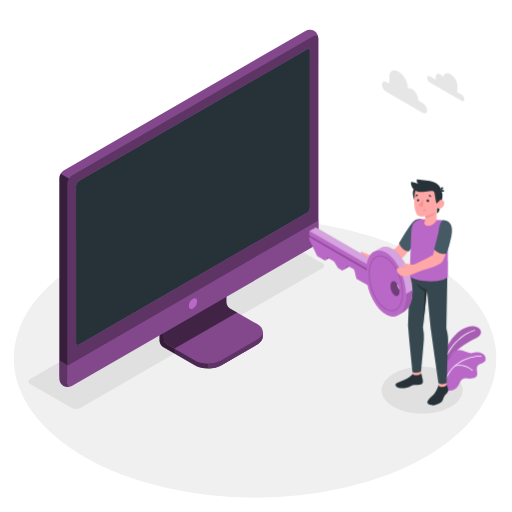
t = 0.00 s
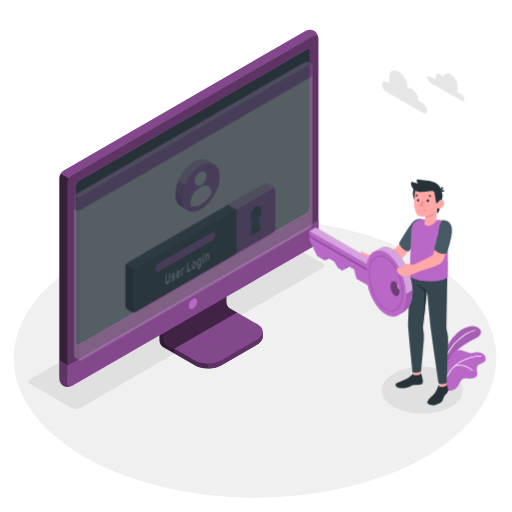
t = 0.25 s
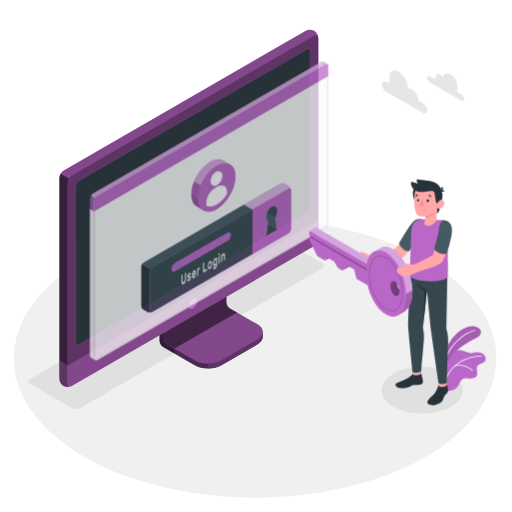
t = 0.50 s
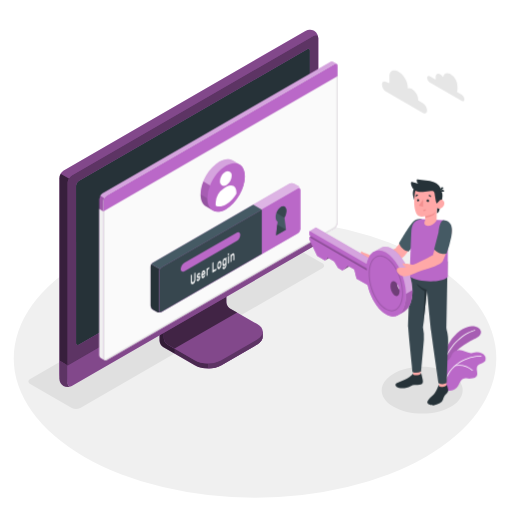
t = 0.75 s
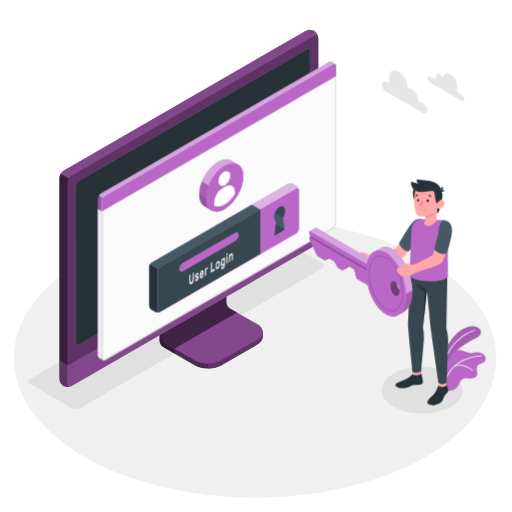
t = 1.00 s

The animated SVG that drew these frames (rendered in a browser with its animation timeline set to each time). Animation: 1 CSS @keyframes rule; one cycle of 1.00 s.

<svg class="animated" id="freepik_stories-login" xmlns="http://www.w3.org/2000/svg" viewBox="0 0 500 500" version="1.1" xmlns:xlink="http://www.w3.org/1999/xlink" xmlns:svgjs="http://svgjs.com/svgjs"><style>svg#freepik_stories-login:not(.animated) .animable {opacity: 0;}svg#freepik_stories-login.animated #freepik--Window--inject-64 {animation: 1s 1 forwards cubic-bezier(.36,-0.01,.5,1.38) slideLeft;animation-delay: 0s;}            @keyframes slideLeft {                0% {                    opacity: 0;                    transform: translateX(-30px);                }                100% {                    opacity: 1;                    transform: translateX(0);                }            }        </style><g id="freepik--Floor--inject-64" class="animable" style="transform-origin: 249.05px 350.02px;"><ellipse id="freepik--floor--inject-64" cx="249.05" cy="350.02" rx="235.61" ry="136.03" style="fill: rgb(240, 240, 240); transform-origin: 249.05px 350.02px;" class="animable"></ellipse></g><g id="freepik--Shadow--inject-64" class="animable" style="transform-origin: 239.83px 318.325px;"><path id="freepik--shadow--inject-64" d="M384.36,397.22c-15.45-8.92-15.45-23.38,0-32.3s40.5-8.92,55.95,0,15.45,23.38,0,32.3S399.81,406.14,384.36,397.22Z" style="fill: rgb(224, 224, 224); transform-origin: 412.335px 381.07px;" class="animable"></path><path id="freepik--shadow--inject-64" d="M70.12,398.46,29.48,375c-2.29-1.32-2.29-3.47,0-4.79L265.87,233.73a9.17,9.17,0,0,1,8.29,0l40.65,23.46c2.29,1.32,2.29,3.47,0,4.79L78.42,398.46A9.19,9.19,0,0,1,70.12,398.46Z" style="fill: rgb(224, 224, 224); transform-origin: 172.145px 316.095px;" class="animable"></path></g><g id="freepik--Device--inject-64" class="animable" style="transform-origin: 184.405px 203.455px;"><g id="freepik--device--inject-64" class="animable" style="transform-origin: 184.405px 203.455px;"><path d="M216.2,356.64l34.94-20.2c3.6-2.08,5.4-4.8,5.4-7.53s0-4.86,0-4.86l-36.24-20.44a7.64,7.64,0,0,1-3.48-6V254.52l-61,35.26v43.07a7.7,7.7,0,0,0,3.48,6l30.84,17.76C197.32,360.8,209,360.8,216.2,356.64Z" style="fill: rgb(186, 104, 200); transform-origin: 206.18px 307.138px;" id="ellt9a1zi58m" class="animable"></path><g id="elx0ijtelwa1r"><g style="opacity: 0.6; transform-origin: 206.18px 307.138px;" class="animable"><path d="M216.2,356.64l34.94-20.2c3.6-2.08,5.4-4.8,5.4-7.53s0-4.86,0-4.86l-36.24-20.44a7.64,7.64,0,0,1-3.48-6V254.52l-61,35.26v43.07a7.7,7.7,0,0,0,3.48,6l30.84,17.76C197.32,360.8,209,360.8,216.2,356.64Z" id="el51f896vrueu" class="animable" style="transform-origin: 206.18px 307.138px;"></path></g></g><g id="el3qpa9hjeor3"><path d="M170.45,340.48v4.84l-11.18-6.45a7.67,7.67,0,0,1-3.47-6V289.78l11.62-6.71c.24,2.95.5,6,.75,9L160,296.77v33.65a7.63,7.63,0,0,0,3.48,6Z" style="opacity: 0.3; transform-origin: 163.125px 314.195px;" class="animable"></path></g><path d="M160,330.43a7.68,7.68,0,0,0,3.48,6l26.62,15.34c7.2,4.15,18.88,4.16,26.09,0l35-20.2c7.21-4.16,7.21-10.9,0-15.06l-26.64-15.34a7.69,7.69,0,0,1-3.47-6V261.51l-61,35.26Z" style="fill: rgb(186, 104, 200); transform-origin: 208.299px 308.198px;" id="elqtw46efr3w" class="animable"></path><g id="el1cpg4r4cxlp"><path d="M160,330.43a7.68,7.68,0,0,0,3.48,6l26.62,15.34c7.2,4.15,18.88,4.16,26.09,0l35-20.2c7.21-4.16,7.21-10.9,0-15.06l-26.64-15.34a7.69,7.69,0,0,1-3.47-6V261.51l-61,35.26Z" style="opacity: 0.3; transform-origin: 208.299px 308.198px;" class="animable"></path></g><g id="eleuzse1u97m9"><path d="M231.6,305.28h0l-7.09-4.09a7.69,7.69,0,0,1-3.47-6V261.51l-61,35.26v33.66a7.68,7.68,0,0,0,3.48,6l7,4Z" style="opacity: 0.5; transform-origin: 195.82px 300.97px;" class="animable"></path></g><path d="M256.55,324.06v4.86c0,2.73-1.81,5.44-5.4,7.53l-35,20.19a26.23,26.23,0,0,1-12.45,3.09v-4.84a26.23,26.23,0,0,0,12.45-3.09l35-20.21C254.74,329.52,256.55,326.79,256.55,324.06Z" style="fill: rgb(186, 104, 200); transform-origin: 230.125px 341.895px;" id="el3fx5ms5l2e6" class="animable"></path><g id="elc4ybqksvxx"><path d="M256.55,324.06v4.86c0,2.73-1.81,5.44-5.4,7.53l-35,20.19a26.23,26.23,0,0,1-12.45,3.09v-4.84a26.23,26.23,0,0,0,12.45-3.09l35-20.21C254.74,329.52,256.55,326.79,256.55,324.06Z" style="opacity: 0.5; transform-origin: 230.125px 341.895px;" class="animable"></path></g><path d="M62,372.26a9.35,9.35,0,0,0,8.43-.15l236-136.25a9.62,9.62,0,0,0,4.35-7.53V37.41A9.32,9.32,0,0,0,306.72,30a9.3,9.3,0,0,0-8.42.16L62.3,166.45A9.58,9.58,0,0,0,58,174V364.89A9.32,9.32,0,0,0,62,372.26Z" style="fill: rgb(186, 104, 200); transform-origin: 184.39px 201.131px;" id="elbavid4xkwrm" class="animable"></path><path d="M70.46,372.1l236-136.25a9.59,9.59,0,0,0,4.35-7.53V37.41c0-2.77-1.95-3.9-4.35-2.51l-236,136.25a9.61,9.61,0,0,0-4.35,7.53V369.59C66.11,372.36,68.06,373.49,70.46,372.1Z" style="fill: rgb(186, 104, 200); transform-origin: 188.46px 203.5px;" id="el6fxj1z36j7t" class="animable"></path><g id="el4d58dpibtsn"><path d="M70.46,372.1l236-136.25a9.59,9.59,0,0,0,4.35-7.53V37.41c0-2.77-1.95-3.9-4.35-2.51l-236,136.25a9.61,9.61,0,0,0-4.35,7.53V369.59C66.11,372.36,68.06,373.49,70.46,372.1Z" style="opacity: 0.5; transform-origin: 188.46px 203.5px;" class="animable"></path></g><path d="M69.82,377.06A9.34,9.34,0,0,1,62,376.9,9.32,9.32,0,0,1,58,369.51V352.13l8.15,4.72v17.38C66.1,376.76,67.71,377.91,69.82,377.06Z" style="fill: rgb(186, 104, 200); transform-origin: 63.91px 364.985px;" id="elaoees7fv9gk" class="animable"></path><g id="el80dof17ayu2"><path d="M69.82,377.06A9.34,9.34,0,0,1,62,376.9,9.32,9.32,0,0,1,58,369.51V352.13l8.15,4.72v17.38C66.1,376.76,67.71,377.91,69.82,377.06Z" style="opacity: 0.5; transform-origin: 63.91px 364.985px;" class="animable"></path></g><path d="M66.1,356.85v17.38c0,2.77,2,3.89,4.35,2.51l236-136.25A9.62,9.62,0,0,0,310.8,233V215.54Z" style="fill: rgb(186, 104, 200); transform-origin: 188.45px 296.435px;" id="el69l90y8uig8" class="animable"></path><g id="elwou07hdbrsl"><path d="M66.11,356.81v17.42c0,2.77,2,3.89,4.35,2.51l236-136.25A9.62,9.62,0,0,0,310.8,233V215.54Z" style="opacity: 0.3; transform-origin: 188.455px 296.435px;" class="animable"></path></g><path d="M74.26,335V181.39a5.75,5.75,0,0,1,2.6-4.52L300,48c1.44-.83,2.61-.16,2.61,1.5V203.19a5.76,5.76,0,0,1-2.61,4.52L76.87,336.55C75.43,337.38,74.26,336.7,74.26,335Z" style="fill: rgb(186, 104, 200); transform-origin: 188.435px 192.273px;" id="elvtd98wuym4" class="animable"></path><path d="M74.26,335V181.39a5.75,5.75,0,0,1,2.6-4.52L300,48c1.44-.83,2.61-.16,2.61,1.5V203.19a5.76,5.76,0,0,1-2.61,4.52L76.87,336.55C75.43,337.38,74.26,336.7,74.26,335Z" style="fill: rgb(38, 50, 56); transform-origin: 188.435px 192.273px;" id="elun5voux21x" class="animable"></path><path d="M188.45,291.73a9,9,0,0,0-4.08,7.06c0,2.6,1.83,3.66,4.08,2.36a9,9,0,0,0,4.08-7.07C192.53,291.48,190.7,290.43,188.45,291.73Z" style="fill: rgb(186, 104, 200); transform-origin: 188.45px 296.439px;" id="eljmb5rrepdb" class="animable"></path><g id="el4m4h49a5nfq"><path d="M67.39,174.38a9.25,9.25,0,0,0-1.29,4.29V356.85L58,352.13V174a8.9,8.9,0,0,1,1.28-4.3Z" style="opacity: 0.7; transform-origin: 62.695px 263.275px;" class="animable"></path></g><g id="el9prjspouqaw"><path d="M310.76,36.69c-.31-2.24-2.12-3-4.31-1.79l-236,136.25a8.94,8.94,0,0,0-3.07,3.23l-8.16-4.71a9,9,0,0,1,3.08-3.23L298.3,30.2a9.32,9.32,0,0,1,8.43-.16A9.37,9.37,0,0,1,310.76,36.69Z" style="opacity: 0.3; transform-origin: 184.99px 101.745px;" class="animable"></path></g></g></g><g id="freepik--Window--inject-64" class="animable animator-active" style="transform-origin: 211.872px 205.98px;"><g id="freepik--window--inject-64" class="animable" style="transform-origin: 211.872px 205.98px;"><g id="freepik--window--inject-64" class="animable" style="transform-origin: 211.872px 205.98px;"><g id="freepik--window--inject-64" class="animable" style="transform-origin: 211.872px 205.98px;"><path d="M323.49,60.19a2.16,2.16,0,0,0-2.22.17L98.59,189a6.71,6.71,0,0,0-3,5.27V346.94a3,3,0,0,0,1.29,2.65c.49.27,3.11,1.79,3.89,2.21a1.75,1.75,0,0,0,1.76-.1L325.16,223.06a6.71,6.71,0,0,0,3-5.27V64.33a2.1,2.1,0,0,0-.94-2C326.72,62,324.05,60.52,323.49,60.19Z" style="fill: rgb(186, 104, 200); transform-origin: 211.879px 205.976px;" id="eleurym3nocir" class="animable"></path><path d="M102.48,191.16,325.17,62.57c1.68-1,3-.18,3,1.76V217.79a6.71,6.71,0,0,1-3,5.27L102.48,351.7c-1.68,1-3-.61-3-2.55V196.43A6.73,6.73,0,0,1,102.48,191.16Z" style="fill: rgb(250, 250, 250); transform-origin: 213.825px 207.074px;" id="elnpfds5no82r" class="animable"></path><path d="M326.53,63.15h0c.59,0,.68.74.68,1.18V217.79a5.68,5.68,0,0,1-2.55,4.4L102,350.83a1,1,0,0,1-.5.16c-.56,0-1-.86-1-1.84V196.43A5.74,5.74,0,0,1,103,192L325.67,63.43a1.77,1.77,0,0,1,.86-.28m0-1a2.8,2.8,0,0,0-1.36.42L102.48,191.16a6.73,6.73,0,0,0-3,5.27V349.15c0,1.54.86,2.84,2,2.84a2,2,0,0,0,1-.29L325.16,223.06a6.71,6.71,0,0,0,3-5.27V64.33c0-1.38-.68-2.18-1.68-2.18Z" style="fill: rgb(224, 224, 224); transform-origin: 213.82px 207.07px;" id="el4mllwfddz0v" class="animable"></path><path d="M96.82,349.59c.33.17,2.7,1.52,3.74,2.12a3.11,3.11,0,0,1-1.12-2.56V206.4l-3.9-2.28V346.94A3,3,0,0,0,96.82,349.59Z" style="fill: rgb(240, 240, 240); transform-origin: 98.0471px 277.915px;" id="eljjpmmzdr8gq" class="animable"></path><path d="M328.21,64.3c0-1.92-1.37-2.7-3-1.73L102.48,191.16a6.73,6.73,0,0,0-3,5.27v10L328.21,74.3Z" style="fill: rgb(186, 104, 200); transform-origin: 213.845px 134.291px;" id="eluk01zqz4oh" class="animable"></path><g id="elrbj5khtlljf"><g style="opacity: 0.4; transform-origin: 211.84px 126.687px;" class="animable"><path d="M325.17,62.57,102.48,191.15a6.25,6.25,0,0,0-2.14,2.27l-3.87-2.25A6,6,0,0,1,98.59,189L321.27,60.36a2.16,2.16,0,0,1,2.22-.18c.54.34,3.07,1.77,3.72,2.12A2.2,2.2,0,0,0,325.17,62.57Z" style="fill: rgb(255, 255, 255); transform-origin: 211.84px 126.687px;" id="el0noquklwz359" class="animable"></path></g></g><g id="elz3a4mgd35a"><path d="M95.54,204.13v-9.91a6.25,6.25,0,0,1,.93-3.05l3.88,2.24a6.08,6.08,0,0,0-.91,3v10Z" style="opacity: 0.15; transform-origin: 97.945px 198.79px;" class="animable"></path></g></g></g><path d="M281.25,179.42l-133.37,77a4.91,4.91,0,0,0-2.23,3.85v38.24a4.91,4.91,0,0,0,2.23,3.85l3.89,2.24a4.94,4.94,0,0,0,4.46,0l133.35-77a4.93,4.93,0,0,0,2.23-3.86l0-38.25a4.91,4.91,0,0,0-2.23-3.85l-3.9-2.24A4.91,4.91,0,0,0,281.25,179.42Z" style="fill: rgb(186, 104, 200); transform-origin: 218.73px 242.007px;" id="eltgjguuyt55p" class="animable"></path><g id="elfq1x9shj9lh"><path d="M291.81,185.15c-.16-1.15-1.09-1.57-2.21-.92l-133.37,77a4.49,4.49,0,0,0-1.57,1.66l-8.35-4.82a4.57,4.57,0,0,1,1.56-1.64l133.38-77a4.91,4.91,0,0,1,4.45,0l3.9,2.24A5,5,0,0,1,291.81,185.15Z" style="fill: rgb(255, 255, 255); opacity: 0.5; transform-origin: 219.06px 220.893px;" class="animable"></path></g><path d="M155.85,304.79a5,5,0,0,1-4.07-.18l-3.9-2.24a4.93,4.93,0,0,1-2.23-3.85V260.28a4.63,4.63,0,0,1,.66-2.21l8.35,4.82a4.48,4.48,0,0,0-.66,2.19v38.25C154,304.6,154.8,305.19,155.85,304.79Z" style="fill: rgb(38, 50, 56); transform-origin: 150.75px 281.604px;" id="el067ff6h2zuxj" class="animable"></path><path d="M156.23,261.23l133.37-77c1.23-.71,2.23-.14,2.23,1.28l0,38.25a4.93,4.93,0,0,1-2.23,3.86l-133.35,77c-1.23.71-2.23.13-2.23-1.29V265.09A4.93,4.93,0,0,1,156.23,261.23Z" style="fill: rgb(186, 104, 200); transform-origin: 222.925px 244.424px;" id="elvyk140ps0a" class="animable"></path><path d="M245.89,199.84l-98,56.59a4.57,4.57,0,0,0-1.56,1.64l8.35,4.82a4.49,4.49,0,0,1,1.57-1.66l98-56.58Z" style="fill: rgb(69, 90, 100); transform-origin: 200.29px 231.365px;" id="el4udxnmy0oa9" class="animable"></path><path d="M254.23,204.65l-98,56.58a4.93,4.93,0,0,0-2.23,3.86v38.23c0,1.42,1,2,2.23,1.29l98-56.58Z" style="fill: rgb(55, 71, 79); transform-origin: 204.115px 254.782px;" id="elammflkv0xdb" class="animable"></path><path d="M178.83,256.57l50.57-29.19c2.09-1.21,3.79-.35,3.79,1.92a8.13,8.13,0,0,1-3.8,6.3l-50.56,29.2c-2.09,1.21-3.8.35-3.8-1.92A8.16,8.16,0,0,1,178.83,256.57Z" style="fill: rgb(186, 104, 200); transform-origin: 204.11px 246.09px;" id="el17gm7dvu4uch" class="animable"></path><path d="M189.19,266.24a.1.1,0,0,1,.15,0,.37.37,0,0,1,.06.23v5.69a9.54,9.54,0,0,1-.14,1.64,6.35,6.35,0,0,1-.42,1.44,5.11,5.11,0,0,1-.7,1.18,3.67,3.67,0,0,1-1,.83,1.85,1.85,0,0,1-1,.3,1,1,0,0,1-.7-.37,2.25,2.25,0,0,1-.42-1,6.91,6.91,0,0,1-.13-1.47v-5.7a.72.72,0,0,1,.06-.29.36.36,0,0,1,.15-.2l.63-.37a.11.11,0,0,1,.15,0,.35.35,0,0,1,.06.23v5.62a3.79,3.79,0,0,0,.09.92,1,1,0,0,0,.24.52.45.45,0,0,0,.37.16,1,1,0,0,0,.48-.16,2.16,2.16,0,0,0,.48-.39,2.37,2.37,0,0,0,.38-.6,3.77,3.77,0,0,0,.25-.8,5.28,5.28,0,0,0,.08-1v-5.63a.73.73,0,0,1,.07-.29.36.36,0,0,1,.15-.2Z" style="fill: rgb(250, 250, 250); transform-origin: 187.145px 271.878px;" id="el83zgp5ldzda" class="animable"></path><path d="M193.11,271.62a.36.36,0,0,0-.05-.21.22.22,0,0,0-.19-.07,1.37,1.37,0,0,0-.37,0l-.58.11a1.18,1.18,0,0,1-.57,0,.69.69,0,0,1-.36-.27,1.43,1.43,0,0,1-.19-.53,4.52,4.52,0,0,1,0-1.62,4.49,4.49,0,0,1,.32-.89,4.32,4.32,0,0,1,.5-.8,2.51,2.51,0,0,1,.68-.59,1.73,1.73,0,0,1,.69-.24.84.84,0,0,1,.51.11.83.83,0,0,1,.33.38,1.59,1.59,0,0,1,.13.59.49.49,0,0,1-.06.29.36.36,0,0,1-.15.2l-.6.35a.18.18,0,0,1-.18,0l-.13-.1a.33.33,0,0,0-.18-.07.82.82,0,0,0-.36.13,1.54,1.54,0,0,0-.41.36.87.87,0,0,0-.18.55.63.63,0,0,0,0,.23.23.23,0,0,0,.17.1,1,1,0,0,0,.33,0l.56-.1c.47-.09.79,0,1,.26a2.1,2.1,0,0,1,.29,1.23,3.51,3.51,0,0,1-.12.88,4.27,4.27,0,0,1-.34.9,3.8,3.8,0,0,1-.55.82,2.83,2.83,0,0,1-.73.61,1.63,1.63,0,0,1-.73.25.9.9,0,0,1-.53-.15.92.92,0,0,1-.34-.43,1.5,1.5,0,0,1-.12-.6.54.54,0,0,1,.06-.3.36.36,0,0,1,.15-.2l.6-.35c.08,0,.14-.05.18,0l.13.14a.3.3,0,0,0,.21.1.64.64,0,0,0,.39-.13,1.87,1.87,0,0,0,.48-.39,1.24,1.24,0,0,0,.17-.27A.6.6,0,0,0,193.11,271.62Z" style="fill: rgb(250, 250, 250); transform-origin: 192.332px 270.493px;" id="elxz8z7inhgab" class="animable"></path><path d="M195.15,268.91a8.93,8.93,0,0,1,.13-1.55,7.46,7.46,0,0,1,.39-1.41,4.8,4.8,0,0,1,.6-1.15,2.57,2.57,0,0,1,.8-.75,1.09,1.09,0,0,1,.79-.17,1,1,0,0,1,.6.41,2.5,2.5,0,0,1,.39.9,5.58,5.58,0,0,1,.14,1.28v.62a.6.6,0,0,1-.07.3.36.36,0,0,1-.15.2l-2.6,1.51a1.56,1.56,0,0,0,.07.52.65.65,0,0,0,.2.29.42.42,0,0,0,.29.09.82.82,0,0,0,.34-.12,1.45,1.45,0,0,0,.4-.32,1.83,1.83,0,0,0,.26-.38,2.65,2.65,0,0,1,.14-.23.64.64,0,0,1,.15-.13l.62-.36a.12.12,0,0,1,.15,0,.28.28,0,0,1,.06.23,1.93,1.93,0,0,1-.12.57,4.34,4.34,0,0,1-.34.8,4.59,4.59,0,0,1-.56.82,3,3,0,0,1-.76.65,1.21,1.21,0,0,1-.8.19,1,1,0,0,1-.6-.42,2.65,2.65,0,0,1-.39-1A6.8,6.8,0,0,1,195.15,268.91Zm1.92-3.19a1.17,1.17,0,0,0-.39.34,1.92,1.92,0,0,0-.27.46,3.39,3.39,0,0,0-.17.51,3.27,3.27,0,0,0-.07.48l1.76-1a2.9,2.9,0,0,0-.06-.41.66.66,0,0,0-.14-.33.38.38,0,0,0-.26-.16A.6.6,0,0,0,197.07,265.72Z" style="fill: rgb(250, 250, 250); transform-origin: 197.07px 267.796px;" id="el2956z9no0n6" class="animable"></path><path d="M202.13,262.93a1.61,1.61,0,0,0-.68.76,3.44,3.44,0,0,0-.21,1.32v3.61a.73.73,0,0,1-.06.3.36.36,0,0,1-.15.2l-.59.34a.1.1,0,0,1-.15,0,.37.37,0,0,1-.06-.23v-6.47a.8.8,0,0,1,.06-.3.41.41,0,0,1,.15-.2l.59-.34a.11.11,0,0,1,.15,0,.32.32,0,0,1,.06.22v.32a4.12,4.12,0,0,1,.44-.76,1.82,1.82,0,0,1,.6-.53l.36-.21a.1.1,0,0,1,.14,0,.37.37,0,0,1,.07.23v.91a.73.73,0,0,1-.07.3.41.41,0,0,1-.14.2Z" style="fill: rgb(250, 250, 250); transform-origin: 201.54px 265.213px;" id="el08b5x73xx4u9" class="animable"></path><path d="M209.59,262.45a.1.1,0,0,1,.15,0,.37.37,0,0,1,.06.23v1a.8.8,0,0,1-.06.3.52.52,0,0,1-.15.19l-3.42,2a.11.11,0,0,1-.15,0,.34.34,0,0,1-.06-.22v-9a.8.8,0,0,1,.06-.3.38.38,0,0,1,.15-.19l.63-.37a.11.11,0,0,1,.15,0,.34.34,0,0,1,.06.22v7.61Z" style="fill: rgb(250, 250, 250); transform-origin: 207.88px 261.13px;" id="el1ccqwdo3ovu" class="animable"></path><path d="M212.66,255.05a1.2,1.2,0,0,1,.77-.21.92.92,0,0,1,.61.3,1.92,1.92,0,0,1,.4.74,4.28,4.28,0,0,1,.18,1.09c0,.08,0,.19,0,.32v.77c0,.12,0,.23,0,.32a7,7,0,0,1-.18,1.29,6.26,6.26,0,0,1-.4,1.2,4.46,4.46,0,0,1-.61,1,2.76,2.76,0,0,1-.77.69,1.31,1.31,0,0,1-.78.21.91.91,0,0,1-.6-.3,1.7,1.7,0,0,1-.4-.73,4.28,4.28,0,0,1-.18-1.09c0-.08,0-.18,0-.31v-.77c0-.13,0-.24,0-.32a6.35,6.35,0,0,1,.17-1.3,6.62,6.62,0,0,1,.41-1.21,4.83,4.83,0,0,1,.6-1A2.66,2.66,0,0,1,212.66,255.05Zm.94,2.58a2,2,0,0,0-.11-.65.62.62,0,0,0-.22-.32.43.43,0,0,0-.29-.07.87.87,0,0,0-.32.13,1.41,1.41,0,0,0-.32.24,1.79,1.79,0,0,0-.29.4,2.19,2.19,0,0,0-.22.58,4,4,0,0,0-.12.78c0,.08,0,.17,0,.28v.71c0,.11,0,.2,0,.26a2.36,2.36,0,0,0,.12.65.61.61,0,0,0,.22.32.37.37,0,0,0,.29.06.9.9,0,0,0,.32-.12,1.67,1.67,0,0,0,.32-.24,2.17,2.17,0,0,0,.29-.4,2.6,2.6,0,0,0,.22-.58,3.57,3.57,0,0,0,.11-.78,2.18,2.18,0,0,0,0-.28v-.7A2.1,2.1,0,0,0,213.6,257.63Z" style="fill: rgb(250, 250, 250); transform-origin: 212.66px 258.804px;" id="elc1kpn4nf46r" class="animable"></path><path d="M217.68,260.9a1.42,1.42,0,0,0,.34-.29,2.45,2.45,0,0,0,.31-.46,3.08,3.08,0,0,0,.23-.63,3,3,0,0,0,.09-.75v-.51c0,.1-.1.22-.17.36a3,3,0,0,1-.24.42,4,4,0,0,1-.34.4,1.76,1.76,0,0,1-.43.33.92.92,0,0,1-.71.14,1,1,0,0,1-.54-.41,2.72,2.72,0,0,1-.35-.84,5.75,5.75,0,0,1-.14-1.15c0-.13,0-.29,0-.48s0-.35,0-.49a8.45,8.45,0,0,1,.14-1.31,7.89,7.89,0,0,1,.35-1.25,5,5,0,0,1,.54-1,2.28,2.28,0,0,1,.71-.68,1.41,1.41,0,0,1,.43-.17.93.93,0,0,1,.34,0,.62.62,0,0,1,.24.13.91.91,0,0,1,.17.17v-.32a.8.8,0,0,1,.06-.3.38.38,0,0,1,.15-.19l.59-.35a.11.11,0,0,1,.15,0,.37.37,0,0,1,.07.23V258a6.86,6.86,0,0,1-.53,2.84,3.63,3.63,0,0,1-1.46,1.7,1.54,1.54,0,0,1-.74.23,1,1,0,0,1-.59-.15,1.35,1.35,0,0,1-.4-.48,2,2,0,0,1-.16-.72.54.54,0,0,1,.06-.3.36.36,0,0,1,.15-.2l.53-.3a.13.13,0,0,1,.19,0,1,1,0,0,1,.13.17.47.47,0,0,0,.28.22C217.25,261.1,217.43,261,217.68,260.9Zm-.94-4.85q0,.4,0,.78a1.7,1.7,0,0,0,.32,1.12.49.49,0,0,0,.64,0,1.72,1.72,0,0,0,.65-.78,3.62,3.62,0,0,0,.3-1.32c0-.15,0-.33,0-.54s0-.39,0-.52a1.53,1.53,0,0,0-.3-1,.48.48,0,0,0-.65,0,1.73,1.73,0,0,0-.64.77A3.83,3.83,0,0,0,216.74,256.05Z" style="fill: rgb(250, 250, 250); transform-origin: 217.701px 257.006px;" id="elb1ko5rf93qp" class="animable"></path><path d="M222,247.17a.11.11,0,0,1,.14,0,.32.32,0,0,1,.07.23v1.09a.66.66,0,0,1-.07.3.43.43,0,0,1-.14.19l-.67.39a.1.1,0,0,1-.15,0,.29.29,0,0,1-.07-.22v-1.09a.66.66,0,0,1,.07-.3.38.38,0,0,1,.15-.19Zm.17,9.39a.72.72,0,0,1-.06.29.49.49,0,0,1-.15.2l-.6.34a.09.09,0,0,1-.14,0,.32.32,0,0,1-.07-.23v-6.47a.66.66,0,0,1,.07-.3.47.47,0,0,1,.14-.2l.6-.34a.11.11,0,0,1,.15,0,.34.34,0,0,1,.06.22Z" style="fill: rgb(250, 250, 250); transform-origin: 221.66px 252.284px;" id="elz6me16xpbe" class="animable"></path><path d="M227.43,253.51a.8.8,0,0,1-.06.3.38.38,0,0,1-.15.19l-.6.35a.1.1,0,0,1-.14,0,.32.32,0,0,1-.07-.23v-3.52a2.45,2.45,0,0,0-.22-1.21c-.14-.25-.36-.29-.67-.11a1.64,1.64,0,0,0-.65.87,4.2,4.2,0,0,0-.24,1.47v3.53a.8.8,0,0,1-.06.3.36.36,0,0,1-.15.2l-.59.34a.1.1,0,0,1-.15,0,.32.32,0,0,1-.06-.22v-6.47a.73.73,0,0,1,.06-.3.36.36,0,0,1,.15-.2l.59-.34a.1.1,0,0,1,.15,0,.37.37,0,0,1,.06.23V249a5.15,5.15,0,0,1,.48-.87,1.88,1.88,0,0,1,.65-.61,1.09,1.09,0,0,1,.79-.2.81.81,0,0,1,.52.41,2.54,2.54,0,0,1,.28.87,9,9,0,0,1,.08,1.2Z" style="fill: rgb(250, 250, 250); transform-origin: 225.524px 251.667px;" id="elalqsltt7zl5" class="animable"></path><path d="M277.87,224.4,268.16,230l1.51-13.62c-1.17-.62-1.91-2.13-1.91-4.3,0-3.87,2.36-8.36,5.26-10s5.25.1,5.25,4a13.26,13.26,0,0,1-1.9,6.5Z" style="fill: rgb(69, 90, 100); transform-origin: 273.015px 215.732px;" id="elyjawmhyzpdm" class="animable"></path><polygon points="277.88 224.4 269.33 219.47 268.16 230.01 277.88 224.4" style="fill: rgb(55, 71, 79); transform-origin: 273.02px 224.74px;" id="eljav2y0u2rl" class="animable"></polygon><path d="M273,202.05a11.45,11.45,0,0,0-4.48,5.95l7.83,4.52h0a13.26,13.26,0,0,0,1.9-6.5C278.27,202.15,275.92,200.38,273,202.05Z" style="fill: rgb(55, 71, 79); transform-origin: 273.385px 206.971px;" id="elhznchlfg1kg" class="animable"></path><path d="M225.8,156.7c-3.33-1.92-7.92-1.65-13,1.28-10.14,5.86-18.36,20.09-18.36,31.8,0,5.88,2.08,10,5.42,11.9l6.47,3.76c3.32,1.92,7.91,1.64,13-1.29,10.14-5.85,18.36-20.09,18.36-31.8,0-5.85-2.06-10-5.38-11.87" style="fill: rgb(186, 104, 200); transform-origin: 216.065px 181.068px;" id="elljsnafmoe3e" class="animable"></path><path d="M219.32,161.75c-10.14,5.86-18.36,20.1-18.36,31.8s8.22,16.46,18.36,10.6,18.37-20.09,18.36-31.8S229.45,155.9,219.32,161.75Z" style="fill: rgb(186, 104, 200); transform-origin: 219.32px 182.951px;" id="elnugmasehi5e" class="animable"></path><path d="M229.45,187.73v1.34a29.53,29.53,0,0,1-10.13,10.62c-3.95,2.27-7.52,2.52-10.14,1.07V198a18,18,0,0,1,8.26-14.31l2.67-1.54c2.36-1.36,4.66-1.54,6.46-.49S229.45,184.92,229.45,187.73Z" style="fill: rgb(186, 104, 200); transform-origin: 219.315px 191.324px;" id="elaecyi9lbv1f" class="animable"></path><g id="ele5uqddb8bxa"><path d="M225.8,156.7l6.5,3.78c-3.32-1.93-7.91-1.66-13,1.27-6.64,3.84-12.46,11.27-15.68,19.23l-6.51-3.77c3.23-8,9-15.39,15.68-19.23C217.89,155.06,222.48,154.78,225.8,156.7Z" style="fill: rgb(255, 255, 255); opacity: 0.4; transform-origin: 214.705px 168.229px;" class="animable"></path></g><g id="elyifq9vff71"><path d="M206.1,205.29l-6.23-3.61c-3.34-1.9-5.42-6-5.42-11.9l6.51,3.78C201,199.26,202.92,203.32,206.1,205.29Z" style="opacity: 0.2; transform-origin: 200.275px 197.535px;" class="animable"></path></g><g id="elvmjwccy1s6"><path d="M197.13,177.21l6.51,3.77A34.11,34.11,0,0,0,201,193.55h0l-6.51-3.78A34.23,34.23,0,0,1,197.13,177.21Z" style="opacity: 0.1; transform-origin: 199.065px 185.38px;" class="animable"></path></g><path d="M217,181.52a3.49,3.49,0,0,1-1.77-.46,4.33,4.33,0,0,1-1.91-4,11.42,11.42,0,0,1,5.24-9.08h0a3.92,3.92,0,0,1,6.32,3.66,11.44,11.44,0,0,1-5.24,9.08A5.29,5.29,0,0,1,217,181.52Z" style="fill: rgb(255, 255, 255); transform-origin: 219.114px 174.322px;" id="elwdfg4q2tine" class="animable"></path><path d="M226.57,181.65c-1.8-1.05-4.1-.87-6.46.49l-2.67,1.54A18,18,0,0,0,209.18,198v2.77c2.62,1.45,6.19,1.2,10.14-1.07a29.53,29.53,0,0,0,10.13-10.62v-1.34C229.45,184.92,228.41,182.71,226.57,181.65Z" style="fill: rgb(255, 255, 255); transform-origin: 219.315px 191.324px;" id="el7l3j19gqgl" class="animable"></path></g></g><g id="freepik--Plants--inject-64" class="animable" style="transform-origin: 453.289px 350.05px;"><g id="freepik--plants--inject-64" class="animable" style="transform-origin: 453.289px 350.05px;"><path d="M432.15,354.65s1.33-11.68,7.14-20.75,13.79-14.72,21.24-15.31,13.47,6.27,5.5,11-22.13,9.51-28.65,27.11Z" style="fill: rgb(186, 104, 200); transform-origin: 450.976px 337.627px;" id="elz7j4f2ufq9g" class="animable"></path><g id="el06mafqeigr2"><path d="M432.15,354.65s1.33-11.68,7.14-20.75,13.79-14.72,21.24-15.31,13.47,6.27,5.5,11-22.13,9.51-28.65,27.11Z" style="opacity: 0.1; transform-origin: 450.976px 337.627px;" class="animable"></path></g><path d="M434.34,351.61l-.08,0a.4.4,0,0,1-.22-.52c7.86-19.35,22.82-27.44,29.64-29a.4.4,0,0,1,.18.78c-6.68,1.54-21.35,9.48-29.08,28.53A.39.39,0,0,1,434.34,351.61Z" style="fill: rgb(255, 255, 255); transform-origin: 449.091px 336.85px;" id="elmqt1xzsog9g" class="animable"></path><path d="M474.12,351.84c-.67,1.52-2.33,2.32-3.87,2.94s-3.22,1.29-4.06,2.73c-1.68,2.9,1.08,7-.72,9.81a5.24,5.24,0,0,1-3.56,2.06c-1.15.21-2.32.21-3.48.31a12.82,12.82,0,0,1-1.66-.13,7.57,7.57,0,0,0-4.81.51c-2.31,1.3-3,4.21-4.42,6.46a11,11,0,0,1-7.77,4.88c-1,.13-3,.32-4-.27a1.18,1.18,0,0,1-.22-.14l0,0c-.15-.16-.33-.37-.41-.48a.16.16,0,0,1,0-.07c-.41-1.51.26-3.07.29-4.63v-.28c-.07-1.81-.12-3.61-.16-5.41q-.13-5-.1-10c0-2.16-.24-4.52.68-6.55,1-2.24,3.52-2.29,4.47-4.48.38-.88.58-1.81.95-2.7a7.73,7.73,0,0,1,6.58-4.59c4.39-.22,8.32,3.33,12.71,3,1.13-.09,2.24-.44,3.36-.64,3.55-.67,7.66.34,9.66,3.35A4.61,4.61,0,0,1,474.12,351.84Z" style="fill: rgb(186, 104, 200); transform-origin: 454.718px 361.673px;" id="elskgo0n1hcb" class="animable"></path><path d="M434.7,373.52h0a.38.38,0,0,1-.26-.46c6.06-22.74,30-26,35.63-25.62a.37.37,0,0,1,.35.4.38.38,0,0,1-.4.34c-5.49-.39-28.93,2.82-34.86,25.08A.38.38,0,0,1,434.7,373.52Z" style="fill: rgb(255, 255, 255); transform-origin: 452.425px 360.472px;" id="elipgythtgjud" class="animable"></path><path d="M461.33,362a.35.35,0,0,1-.2-.1,19.9,19.9,0,0,0-16.31-4.59.39.39,0,0,1-.42-.32.38.38,0,0,1,.31-.43,20.71,20.71,0,0,1,17,4.81.37.37,0,0,1,0,.53A.34.34,0,0,1,461.33,362Z" style="fill: rgb(255, 255, 255); transform-origin: 453.109px 359.15px;" id="elbjf18zn6lfi" class="animable"></path></g></g><g id="freepik--Clouds--inject-64" class="animable" style="transform-origin: 413.28px 89.7599px;"><g id="freepik--clouds--inject-64" class="animable" style="transform-origin: 413.28px 89.7599px;"><path d="M377.12,80l3.18,1.22v-7c0-5.56,4.43-6.89,9.24-4.11h0c4.82,2.78,8.72,9.53,8.72,15.09v1a4.65,4.65,0,0,1,4,.62h0a13.86,13.86,0,0,1,6.27,10.87v.46l4.44,2.56a9.14,9.14,0,0,1,4.13,7.15c0,2.64-1.85,3.71-4.13,2.39L377.12,89.54A9.09,9.09,0,0,1,373,82.39C373,79.76,374.83,78.69,377.12,80Z" style="fill: rgb(230, 230, 230); transform-origin: 395.05px 89.7599px;" id="elcfnc1vj92tm" class="animable"></path><path d="M419.71,74.46l5.77,3.33a6.47,6.47,0,0,1-.05-.76V75.36c0-3,2.08-4.18,4.66-2.69a9,9,0,0,1,2.78,2.67c.42-3.74,3.36-5.13,6.92-3.08a15.45,15.45,0,0,1,7,12.09v2.5a6.59,6.59,0,0,1-.59,2.9L451,92.51A5.74,5.74,0,0,1,453.56,97c0,1.65-1.16,2.32-2.59,1.5l-31.26-18A5.72,5.72,0,0,1,417.12,76C417.12,74.31,418.28,73.64,419.71,74.46Z" style="fill: rgb(230, 230, 230); transform-origin: 435.34px 85.0813px;" id="ellfs5nedfyn" class="animable"></path></g></g><g id="freepik--Character--inject-64" class="animable" style="transform-origin: 371.816px 285.449px;"><g id="freepik--character--inject-64" class="animable" style="transform-origin: 371.816px 285.449px;"><path d="M397.37,226.23c-4.2,7.1-8.24,13.27-11.08,16.23-5.39,2.5-18.05,6.36-23,7a3.65,3.65,0,0,1-2.48-.58c-1.95-1.28-3.46-1.49-5.51-2.2-1.61-.55-2.29-1.32-2.59-1a1.83,1.83,0,0,0,.17,2.55,13.52,13.52,0,0,0,2.54,1.9,15,15,0,0,1-6.7.12c-4.29-1.13-6.31.93-3.41,5.59,1,1.66,5.12,4.33,13.4,3.61a75,75,0,0,0,8.81-1c7.94-1.7,16.77-3.34,22.2-5a14,14,0,0,0,5.28-3.66c9.13-10.41,12.16-17.83,16.16-24.57l-.34-11C404.34,214,400.88,220.29,397.37,226.23Z" style="fill: rgb(255, 168, 167); transform-origin: 377.555px 236.892px;" id="elz0oceshp2to" class="animable"></path><path d="M411.93,214a10.41,10.41,0,0,0-9.9,4.23c-4.44,5.69-12.3,19.35-12.3,19.35s2.57,6.85,9.51,8l11.15-15.06S415.67,220.06,411.93,214Z" style="fill: rgb(69, 90, 100); transform-origin: 401.5px 229.739px;" id="elazdm67q96sv" class="animable"></path><rect x="428.77" y="367.54" width="7.27" height="12.96" style="fill: rgb(255, 168, 167); transform-origin: 432.405px 374.02px;" id="elmdsao6j9bcs" class="animable"></rect><polygon points="410.84 366.85 403.58 367.11 403.21 353.39 410.84 353.13 410.84 366.85" style="fill: rgb(255, 168, 167); transform-origin: 407.025px 360.12px;" id="el5xheg8c35aw" class="animable"></polygon><path d="M437.06,255.35c0,7.22-1.06,65.39-1.06,65.39.16,2.08,2,5.92,1.63,13.91-.55,10.85-1.28,39.37-1.28,39.37a9.24,9.24,0,0,1-8.09.16s-5.9-40-7.2-50.71C419.92,314.08,417,283,417,283l-3.93,36.74a45.23,45.23,0,0,1,.9,12c-.34,5-2.68,30.88-2.68,30.88a9.61,9.61,0,0,1-8.39.67s-4.14-39-4.22-43.58c-.1-5.2,2.42-64.42,2.42-64.42Z" style="fill: rgb(55, 71, 79); transform-origin: 418.178px 315.162px;" id="elj5i8iotfpvm" class="animable"></path><path d="M428.77,376.76v-1.08c-.7.31-2.31,6.73-5.2,9.47-2.29,2.18-5.41,4.69-6.21,7.12s4.35,3.92,6.5,3.53c2.48-.46,6.8-2.29,7.88-4s1.59-4.19,2.47-5.43,2.91-2.62,3.38-4.06a9.62,9.62,0,0,0-.41-4c-.34-1.34-.7-2.81-1.14-2.68v.82a5.64,5.64,0,0,1-3.64,1.28C431.34,377.82,428.76,377.6,428.77,376.76Z" style="fill: rgb(38, 50, 56); transform-origin: 427.461px 385.742px;" id="elsj7hs4ngxu" class="animable"></path><path d="M403.5,364.77c-.38,0-.69.57-1.52,1.51a16,16,0,0,1-4.27,3.2c-2.72,1.42-8,3.6-10.41,4.73-1.5.7-1.43,2.58.12,3.65s5.28,1.84,9.76.8c2.44-.57,5.62-2.92,7.64-2.79s5.77.09,7.26-1,.89-3.35.47-5.3c-.46-2.14-1-5.47-1.71-5.32V365c-.87,1.38-5.38,1.94-7.3.93Z" style="fill: rgb(38, 50, 56); transform-origin: 399.624px 371.699px;" id="elfunyzxblpc7" class="animable"></path><path d="M417,283a26.72,26.72,0,0,1-10.12-6.05s2,3.81,7.76,7.36l-1.24,32.81Z" style="fill: rgb(38, 50, 56); transform-origin: 411.94px 297.035px;" id="el9ia041o39h9" class="animable"></path><path d="M433,215.06s6,1.38,5.57,12.22l-1.25,17.25,0,25.9c-5.34,6.06-29,5.62-37.15-.48,0,0,.92-30.65,1.47-42.45.39-8.38,2.32-12.6,10.56-13.52l10.13.44Z" style="fill: rgb(186, 104, 200); transform-origin: 419.381px 244.368px;" id="el782orbiomje" class="animable"></path><path d="M425.36,192.54a11,11,0,0,1-10.82,11.26c-6,0-9.52-5.18-10.82-11.26-2.4-11.13,4.84-11.27,10.82-11.27A11.05,11.05,0,0,1,425.36,192.54Z" style="fill: rgb(38, 50, 56); transform-origin: 414.306px 192.535px;" id="elnxmy1txq1wo" class="animable"></path><path d="M430.88,197.09s-1.66,8.12-2.33,9.46a3.53,3.53,0,0,1-2,1.71l.12-5.71Z" style="fill: rgb(38, 50, 56); transform-origin: 428.715px 202.675px;" id="el8eiwjbh1g4b" class="animable"></path><path d="M428.79,185.46s1.19-.3,2.46,1.68c1.08,1.69,1.33,5.49-.37,10l-3.13.38Z" style="fill: rgb(38, 50, 56); transform-origin: 429.929px 191.482px;" id="ellvvxa8saxlf" class="animable"></path><path d="M429.94,187.11l3.84.07a1.81,1.81,0,0,0-1.75-2A2.13,2.13,0,0,0,429.94,187.11Z" style="fill: rgb(38, 50, 56); transform-origin: 431.865px 186.18px;" id="elegolni71su5" class="animable"></path><path d="M430.41,186.2l2.84-2.73a1.83,1.83,0,0,0-2.69-.11A2.1,2.1,0,0,0,430.41,186.2Z" style="fill: rgb(38, 50, 56); transform-origin: 431.589px 184.512px;" id="eld6hypporiju" class="animable"></path><path d="M426.81,197.47c.63.39,1.52-.86,2.3-1.71s3.2-1.63,4.46,1.13-.89,5.49-2.69,6.39c-3.23,1.6-4.25-.73-4.25-.73l-.27,12.86c-4.54,7-14.84,6.78-11.13-.34v-3.91a20.54,20.54,0,0,1-4.62.24c-2.52-.4-4.1-2.47-4.87-5.31-1.22-4.56-1.69-8.24-.65-17.21,1.14-9.82,12.12-9.93,18-6S426.81,197.47,426.81,197.47Z" style="fill: rgb(255, 168, 167); transform-origin: 419.232px 200.499px;" id="el5mxa1a3yvg" class="animable"></path><path d="M413.13,187.35c2.62-.26,5.21-.8,7.84-1a5.1,5.1,0,0,1,1.7.08c2,.55,1.76,2.89,2.08,4.52.55,2.82,1,7.59,2.06,7.61.32,0,1.52-2.07,2.3-2.81a4.13,4.13,0,0,0,.7-2.15c.2-1.16.3-2.35.39-3.53.08-1,.18-2,.18-3a14.08,14.08,0,0,0-.27-3.37,5.89,5.89,0,0,0-1.4-2.52l-.2-.22a13.27,13.27,0,0,0-4.69-3.16,28.33,28.33,0,0,0-7.94-1.73,78,78,0,0,1-8.09-1,.84.84,0,0,0-.47,0,.74.74,0,0,0-.38.6,3.34,3.34,0,0,0,1.35,3.3c-1.81.14-3.89-.8-5.63-1.28a1.14,1.14,0,0,0-.89,0,.88.88,0,0,0-.35.51,3.18,3.18,0,0,0-.05,1.44,8.28,8.28,0,0,0,1.56,4,9.76,9.76,0,0,0,5.4,3.53A15.76,15.76,0,0,0,413.13,187.35Z" style="fill: rgb(38, 50, 56); transform-origin: 415.851px 186.798px;" id="el1yb0nuew42th" class="animable"></path><path d="M415.24,211.16s5.62-1.18,7.58-2.27a6.62,6.62,0,0,0,2.72-2.8,9.35,9.35,0,0,1-1.55,3.3c-1.43,1.92-8.75,3.32-8.75,3.32Z" style="fill: rgb(242, 143, 143); transform-origin: 420.39px 209.4px;" id="elcrj2enbw4j" class="animable"></path><path d="M416.59,196a1.17,1.17,0,0,0,1.12,1.21,1.22,1.22,0,1,0-1.12-1.21Z" style="fill: rgb(38, 50, 56); transform-origin: 417.81px 195.994px;" id="el4gg76vkg4yj" class="animable"></path><path d="M418.39,191.15l2.41,1.39a1.53,1.53,0,0,0-.56-2A1.32,1.32,0,0,0,418.39,191.15Z" style="fill: rgb(38, 50, 56); transform-origin: 419.679px 191.456px;" id="elgx8w796pqg" class="animable"></path><path d="M415.74,204.11l-2.57,1a1.34,1.34,0,0,0,1.75.88A1.5,1.5,0,0,0,415.74,204.11Z" style="fill: rgb(242, 143, 143); transform-origin: 414.498px 205.091px;" id="elji10cy6q7wk" class="animable"></path><path d="M406.25,192.18l2.2-1.76a1.3,1.3,0,0,0-1.91-.31A1.57,1.57,0,0,0,406.25,192.18Z" style="fill: rgb(38, 50, 56); transform-origin: 407.218px 191.001px;" id="elltkqp26s1i" class="animable"></path><path d="M407.22,195.67a1.13,1.13,0,1,0,1.13-1.22A1.17,1.17,0,0,0,407.22,195.67Z" style="fill: rgb(38, 50, 56); transform-origin: 408.348px 195.58px;" id="elq2lhn12p8ys" class="animable"></path><polygon points="413.25 194.73 413.12 201.84 409.08 200.92 413.25 194.73" style="fill: rgb(242, 143, 143); transform-origin: 411.165px 198.285px;" id="elg8hb7rm3ba7" class="animable"></polygon><polyline points="317.31 254.28 323.58 250.66 326.06 247.65 319.8 251.27 317.31 254.28" style="fill: rgb(186, 104, 200); transform-origin: 321.685px 250.965px;" id="elnlbek0wu81" class="animable"></polyline><g id="ellztm34423oh"><polyline points="317.31 254.28 323.58 250.66 326.06 247.65 319.8 251.27 317.31 254.28" style="opacity: 0.4; transform-origin: 321.685px 250.965px;" class="animable"></polyline></g><polyline points="334.36 264.12 340.63 260.5 345.86 255.87 339.6 259.48 334.36 264.12" style="fill: rgb(186, 104, 200); transform-origin: 340.11px 259.995px;" id="elt3t97j3t3p" class="animable"></polyline><g id="els5gsbzxo0d"><polyline points="334.36 264.12 340.63 260.5 345.86 255.87 339.6 259.48 334.36 264.12" style="opacity: 0.4; transform-origin: 340.11px 259.995px;" class="animable"></polyline></g><path d="M387.62,276.61a13.29,13.29,0,0,1,2.59,6.82A13.43,13.43,0,0,1,387.62,276.61Zm14.57.19c-2.11-14.35-9.82-28.54-19-33.85-4.41-2.55-8.49-2.64-11.76-.73l-5.9,3.4-.33.2a7.48,7.48,0,0,0-.76.48,10.24,10.24,0,0,0-1.36,1.12l-.2.19c-.18.18-.37.39-.54.59s-.43.51-.63.78a14.83,14.83,0,0,0-1.15,1.76c-.18.31-.35.64-.51,1L308.52,222l-6.26,3.61v4l.53.3.5.29V231l-1,.59v2.32l7.57,16,7.48,4.33,2.49-3,6.6,3.95,3.79,6.49,4.18,2.41,5.23-4.64,6.42,3.71,2.16,8.91L359,278.31a58.69,58.69,0,0,0,2,6.69c.07.22.16.45.25.7,3.58,9.4,9.27,17.45,15.69,21.16a16.09,16.09,0,0,0,2.41,1.17,12.56,12.56,0,0,0,1.35.45q.6.16,1.2.27a10.65,10.65,0,0,0,3.82,0l.52-.13a4.68,4.68,0,0,0,.73-.21l.56-.22a3.29,3.29,0,0,0,.57-.27,5.44,5.44,0,0,0,.54-.27l.26-.16a.42.42,0,0,0,.13-.07c1.43-.82,4.95-2.86,5.91-3.4,4.76-2.76,7.84-9.74,7.84-19.61A51.47,51.47,0,0,0,402.19,276.8Z" style="fill: rgb(186, 104, 200); transform-origin: 352.52px 265.461px;" id="elj8os16zo8vq" class="animable"></path><path d="M385.79,288.72c-2.48-1.43-4.48-5.67-4.48-9.47s2-5.73,4.48-4.31,4.47,5.67,4.47,9.48S388.26,290.15,385.79,288.72Zm10.13-8.31c-2.1-14.34-9.81-28.54-19-33.84-4.26-2.46-8.2-2.64-11.4-.95l-.33.2a7.48,7.48,0,0,0-.76.48,10.24,10.24,0,0,0-1.36,1.12l-.2.19c-.18.18-.37.39-.54.59s-.43.51-.63.78a14.83,14.83,0,0,0-1.15,1.76c-.18.31-.35.64-.51,1a24.33,24.33,0,0,0-2,6.09l-55.79-32.22v4l.53.3.5.29V231l-1,.59v2.32l7.57,16,7.48,4.33,2.49-3,6.6,3.95,3.79,6.49,4.18,2.41,5.23-4.64,6.42,3.71,2.16,8.91L359,278.31a58.69,58.69,0,0,0,2,6.69c.07.22.16.45.25.7,3.58,9.4,9.27,17.45,15.69,21.16a16.09,16.09,0,0,0,2.41,1.17,12.56,12.56,0,0,0,1.35.45q.6.16,1.2.27a10.65,10.65,0,0,0,3.82,0l.52-.13a4.68,4.68,0,0,0,.73-.21l.56-.22a3.29,3.29,0,0,0,.57-.27,5.44,5.44,0,0,0,.54-.27l.26-.16a.42.42,0,0,0,.13-.07c4.56-2.88,7.49-9.76,7.49-19.39A53.13,53.13,0,0,0,395.92,280.41Z" style="fill: rgb(186, 104, 200); transform-origin: 349.385px 267.266px;" id="ela1kt4uonhwm" class="animable"></path><g id="ell6nd973op7g"><path d="M390.26,284.41c0,3.81-2,5.74-4.47,4.31s-4.48-5.66-4.48-9.47,2-5.74,4.48-4.31a6.38,6.38,0,0,1,1.83,1.68,13.38,13.38,0,0,0,2.59,6.82A7.88,7.88,0,0,1,390.26,284.41Z" style="opacity: 0.4; transform-origin: 385.785px 281.83px;" class="animable"></path></g><g id="eleawwt07x605"><path d="M402.76,284.4c0,9.87-3.08,16.85-7.84,19.61-1,.54-4.48,2.58-5.91,3.4,4.56-2.88,7.49-9.76,7.49-19.39a53.13,53.13,0,0,0-.58-7.61c-2.1-14.34-9.81-28.54-19-33.84-4.26-2.46-8.2-2.64-11.4-.95l5.9-3.4c3.27-1.91,7.35-1.82,11.76.73,9.19,5.31,16.9,19.5,19,33.85A51.47,51.47,0,0,1,402.76,284.4Z" style="fill: rgb(255, 255, 255); opacity: 0.4; transform-origin: 384.14px 274.154px;" class="animable"></path></g><path d="M396.5,288c0,9.63-2.93,16.51-7.49,19.39,1.43-.82,4.95-2.86,5.91-3.4,4.76-2.76,7.84-9.74,7.84-19.61,0-.36,0-.73,0-1.1l-6.26,3.62C396.49,287.29,396.5,287.65,396.5,288Z" style="fill: rgb(186, 104, 200); transform-origin: 395.885px 295.335px;" id="el7hfmzt6x6b" class="animable"></path><g id="el084ujy1shbcv"><path d="M396.5,288c0,9.63-2.93,16.51-7.49,19.39,1.43-.82,4.95-2.86,5.91-3.4,4.76-2.76,7.84-9.74,7.84-19.61,0-.36,0-.73,0-1.1l-6.26,3.62C396.49,287.29,396.5,287.65,396.5,288Z" style="opacity: 0.1; transform-origin: 395.885px 295.335px;" class="animable"></path></g><g id="el80fbly0gwbg"><polygon points="358.28 261.92 358.28 263.95 302.26 231.61 303.29 231.01 303.29 230.17 358.28 261.92" style="opacity: 0.15; transform-origin: 330.27px 247.06px;" class="animable"></polygon></g><g id="elhuggjxrpot5"><polygon points="358.28 262.76 358.28 263.95 302.26 231.61 303.29 231.01 303.29 231 358.28 262.76" style="opacity: 0.15; transform-origin: 330.27px 247.475px;" class="animable"></polygon></g><g id="ely7htgauwqp"><path d="M382.64,304a12,12,0,0,1-6-1.79c-9.13-5.27-16.56-20.95-16.56-34.95,0-8.17,2.47-14.27,6.78-16.76,3-1.74,6.55-1.52,10.28.63,9.12,5.27,16.55,21,16.55,35,0,8.16-2.47,14.27-6.78,16.75A8.51,8.51,0,0,1,382.64,304Zm-11.45-53.65a7.56,7.56,0,0,0-3.8,1c-3.93,2.27-6.28,8.22-6.28,15.9,0,13.68,7.2,29,16.06,34.08,3.39,2,6.6,2.18,9.27.64,3.93-2.27,6.28-8.21,6.28-15.89,0-13.69-7.2-29-16.05-34.09A11,11,0,0,0,371.19,250.39Z" style="opacity: 0.15; transform-origin: 376.885px 276.669px;" class="animable"></path></g><g id="elmhg4enolw7a"><path d="M360,251.72a24.33,24.33,0,0,0-2,6.09l-55.79-32.22,6.26-3.61Z" style="fill: rgb(255, 255, 255); opacity: 0.4; transform-origin: 331.105px 239.895px;" class="animable"></path></g><path d="M432.51,254.85c2.92-5.53,6.26-17.95,7.92-24.22,2.36-8.9-1.46-14.5-5.8-14.73-2.71.42-11.64,32.89-11.64,32.89-1,.79-14.57,7.68-18.93,9.41a3.42,3.42,0,0,1-2.42,0c-2.09-.76-3.52-.62-5.57-.82-1.61-.16-2.42-.73-2.63-.39a1.84,1.84,0,0,0,.79,2.37,13.14,13.14,0,0,0,2.8,1.22,17.09,17.09,0,0,1-5.41.73c-4.2-.09-5.71,1.73-2.45,6,2,2.66,5.31,3.5,12.7.95,2.12-.74,5-2.17,7.69-3.14,5.54-2,7-2.24,11.22-3.67C426.93,259.37,431.21,257.31,432.51,254.85Z" style="fill: rgb(255, 168, 167); transform-origin: 414.278px 242.848px;" id="el1c2jquttajo" class="animable"></path><path d="M433,215.06c2.55.35,5,.92,6.51,3s2.72,5,1.24,12.95a124.3,124.3,0,0,1-4.54,16.48s-5.94,2.54-12.25-3.9l4.34-16.78S429,215.9,433,215.06Z" style="fill: rgb(69, 90, 100); transform-origin: 432.691px 231.522px;" id="el90nfpwatq85" class="animable"></path></g></g><defs>     <filter id="active" height="200%">         <feMorphology in="SourceAlpha" result="DILATED" operator="dilate" radius="2"></feMorphology>                <feFlood flood-color="#32DFEC" flood-opacity="1" result="PINK"></feFlood>        <feComposite in="PINK" in2="DILATED" operator="in" result="OUTLINE"></feComposite>        <feMerge>            <feMergeNode in="OUTLINE"></feMergeNode>            <feMergeNode in="SourceGraphic"></feMergeNode>        </feMerge>    </filter>    <filter id="hover" height="200%">        <feMorphology in="SourceAlpha" result="DILATED" operator="dilate" radius="2"></feMorphology>                <feFlood flood-color="#ff0000" flood-opacity="0.5" result="PINK"></feFlood>        <feComposite in="PINK" in2="DILATED" operator="in" result="OUTLINE"></feComposite>        <feMerge>            <feMergeNode in="OUTLINE"></feMergeNode>            <feMergeNode in="SourceGraphic"></feMergeNode>        </feMerge>            <feColorMatrix type="matrix" values="0   0   0   0   0                0   1   0   0   0                0   0   0   0   0                0   0   0   1   0 "></feColorMatrix>    </filter></defs></svg>